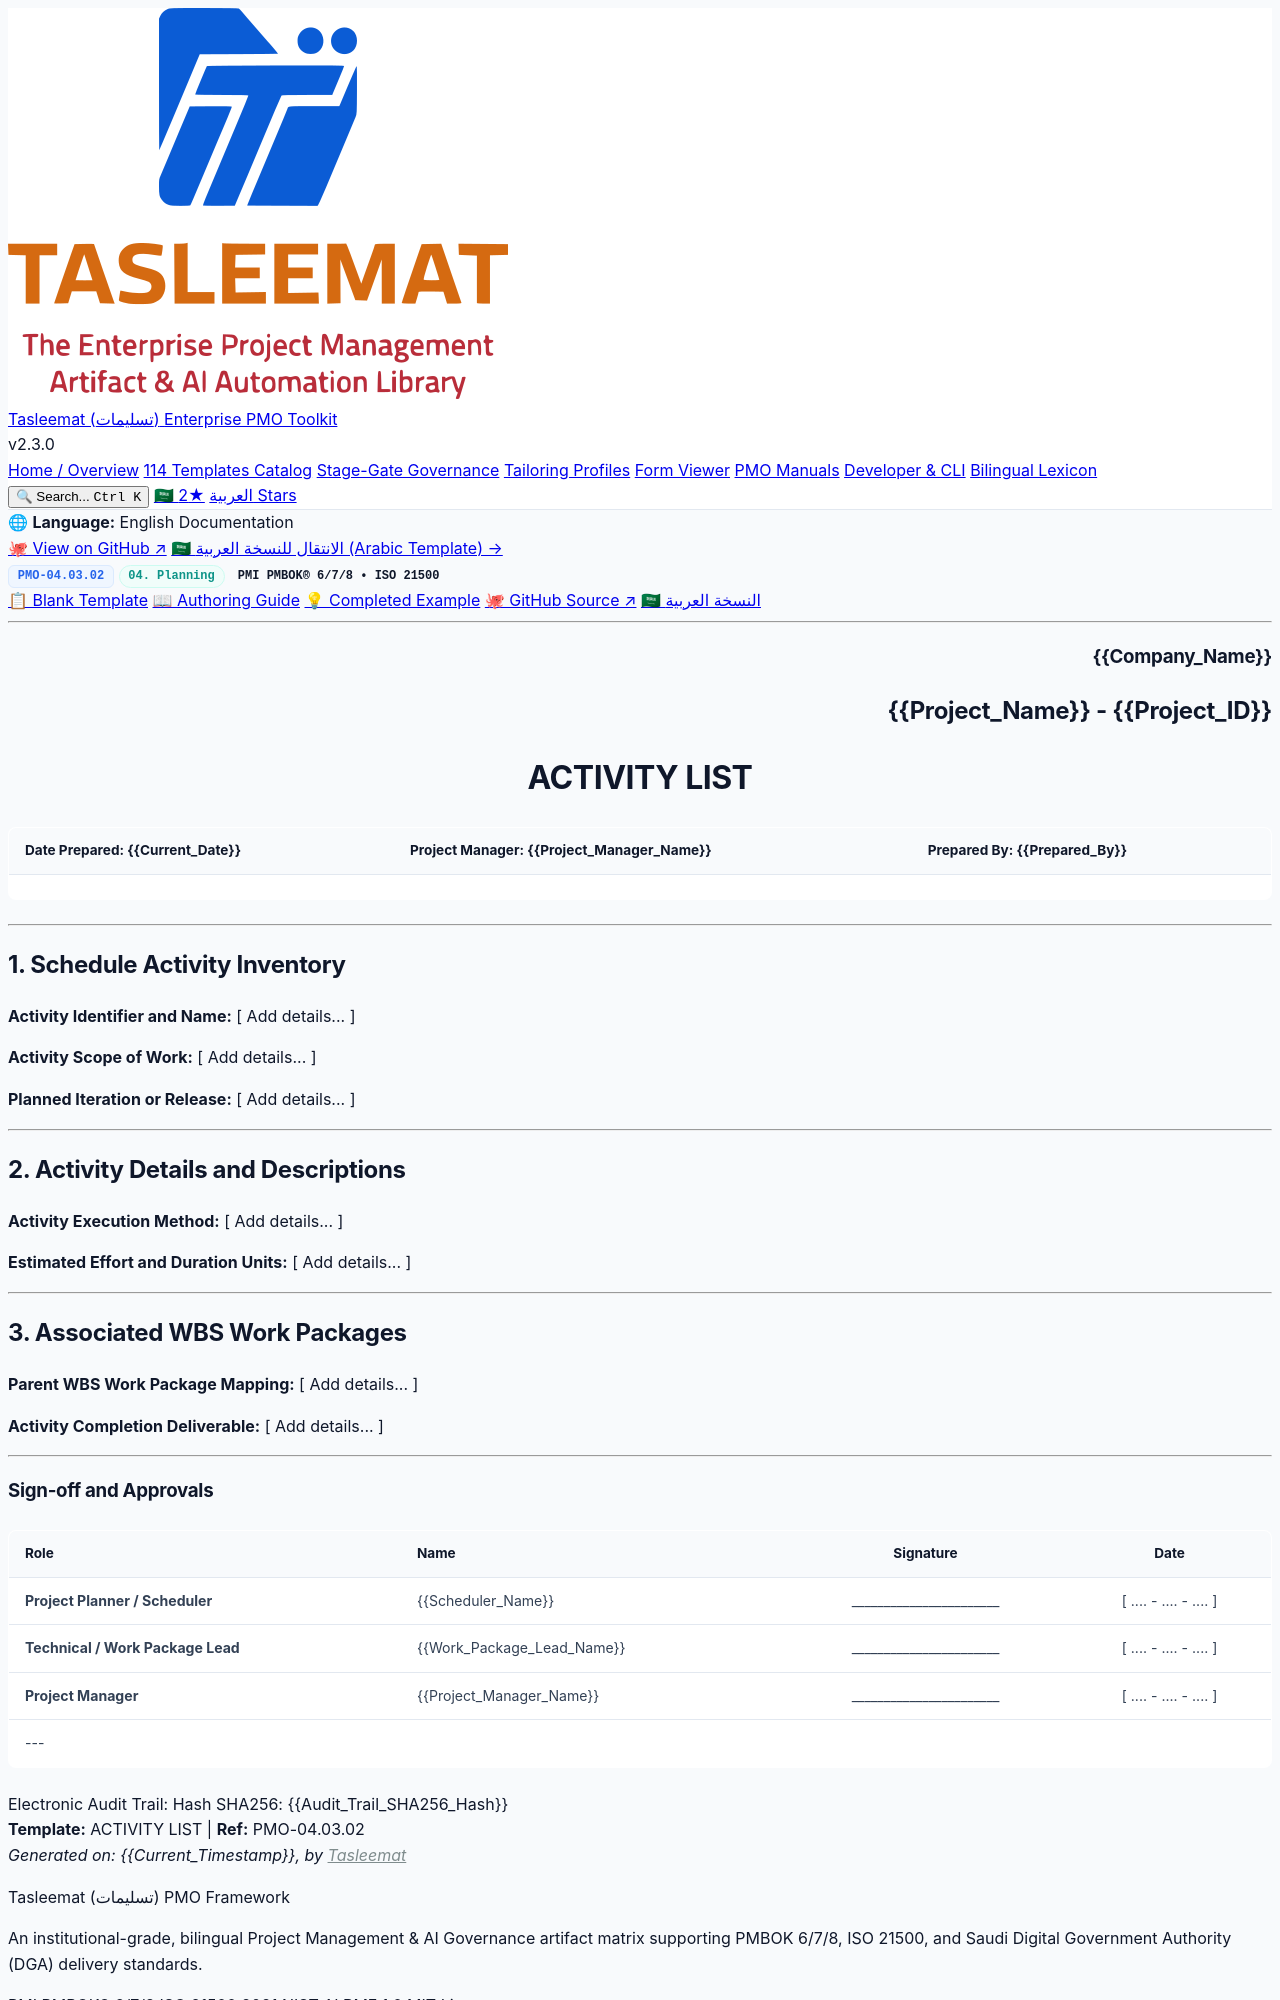

repository: fakhruldeen/Tasleemat · page: forms/en/04_Planning/03_Schedule/04_03_02_Activity_List_Template.html · generator: jekyll

<div class="lang-switch-bar">
  <span class="lang-switch-label">🌐 <strong>Language:</strong> English Documentation</span>
  <div class="lang-switch-actions">
    <a class="lang-switch-btn github-btn" href="https://github.com/fakhruldeen/Tasleemat/blob/main/forms/en/04_Planning/03_Schedule/02_Activity_List/04_03_02_Activity_List_Template.md" target="_blank" rel="noopener noreferrer">🐙 View on GitHub ↗</a>
    <a class="lang-switch-btn" href="../../../ar/04_التخطيط/03_الجدول_الزمني/04_03_02_قائمة_الأنشطة_قالب.html">🇸🇦 الانتقال للنسخة العربية (Arabic Template) →</a>
  </div>
</div>

<div class="deliverable-header-card">
  <div class="deliverable-badge-row">
    <span class="badge badge-code">PMO-04.03.02</span>
    <span class="badge badge-phase">04. Planning</span>
    <span class="badge badge-standard">PMI PMBOK® 6/7/8 • ISO 21500</span>
  </div>
  <div class="deliverable-nav-pills">
    <a class="nav-pill active" href="#">📋 Blank Template</a>
    <a class="nav-pill" href="../../../../guides/en/04_Planning/03_Schedule/04_03_02_Activity_List_Guide.html">📖 Authoring Guide</a>
    <a class="nav-pill" href="../../../../examples/en/04_Planning/03_Schedule/04_03_02_Activity_List_Example.html">💡 Completed Example</a>
    <a class="nav-pill github-pill" href="https://github.com/fakhruldeen/Tasleemat/blob/main/forms/en/04_Planning/03_Schedule/02_Activity_List/04_03_02_Activity_List_Template.md" target="_blank" rel="noopener noreferrer">🐙 GitHub Source ↗</a>
    <a class="nav-pill lang-pill" href="../../../ar/04_التخطيط/03_الجدول_الزمني/04_03_02_قائمة_الأنشطة_قالب.html">🇸🇦 النسخة العربية</a>
  </div>
</div>

---

<!--
---
type: Form
token_pointer: /_tokens/forms/en/04_Planning/03_Schedule/02_Activity_List/04_03_02_Activity_List_Template.npy
token_count: 505
tokenizer_model_id: tiktoken/o200k_base
created_at: '2026-10-06T16:05:28.976631+00:00'
form_id: PMO-04.03.02
language: en
status: approved
---
-->

<!-- LLM INSTRUCTIONS: Fill in the [ Add details... ] placeholders based on project context.

Section Instructions:
- Schedule Activity Inventory: Provide comprehensive project data for all required fields in this section.
- Activity Details and Descriptions: Provide comprehensive project data for all required fields in this section.
- Associated WBS Work Packages: Provide comprehensive project data for all required fields in this section.
-->

<h3 align="right">{{Company_Name}}</h3>
<h2 align="right">{{Project_Name}} - {{Project_ID}}</h2>
<h1 align="center">ACTIVITY LIST</h1>

| **Date Prepared:** {{Current_Date}} | **Project Manager:** {{Project_Manager_Name}} | **Prepared By:** {{Prepared_By}} |
| :--- | :--- | :--- |

---

## 1. Schedule Activity Inventory

**Activity Identifier and Name:**
[ Add details... ]

**Activity Scope of Work:**
[ Add details... ]

**Planned Iteration or Release:**
[ Add details... ]

---

## 2. Activity Details and Descriptions

**Activity Execution Method:**
[ Add details... ]

**Estimated Effort and Duration Units:**
[ Add details... ]

---

## 3. Associated WBS Work Packages

**Parent WBS Work Package Mapping:**
[ Add details... ]

**Activity Completion Deliverable:**
[ Add details... ]

---
